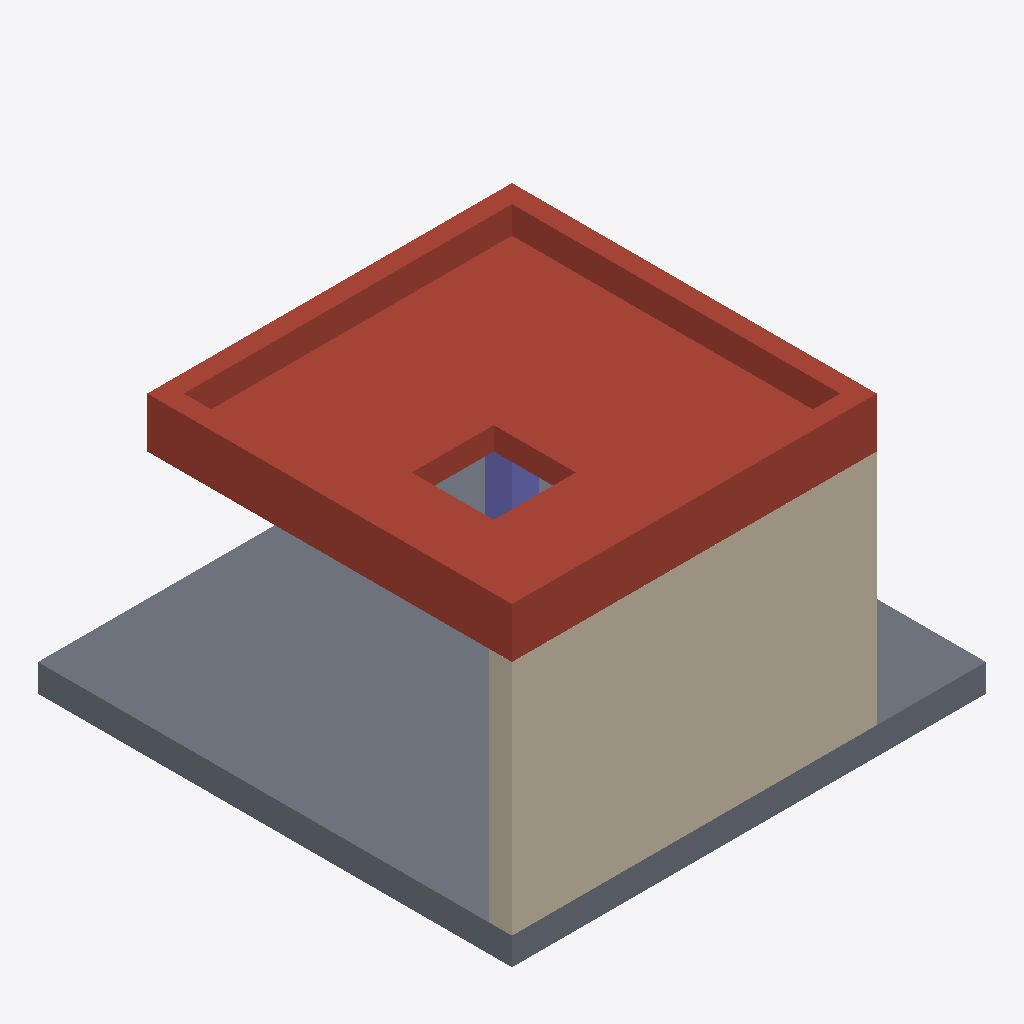
Isometric view of an IFC building model (IFC-SPF (STEP), schema IFC4, length unit metre), seen from the south-west, elements coloured by IFC class: 1 roof (red-brown), 1 slab (grey), 1 wall (beige), 1 column (violet).
Extent 5.2 m × 5.2 m × 3.5 m (x, y, z). Storeys (1): EG at 0.00 m. Elements (4): 2 IfcSlab, 1 IfcColumn, 1 IfcWall.

HEADER;
FILE_DESCRIPTION(('ViewDefinition[DesignTransferView]'),'2;1');
FILE_NAME('/dev/null','2026-10-19T13:15:02+02:00',(''),(''),'IfcOpenShell 0.8.5','IfcOpenShell 0.8.5','Nobody');
FILE_SCHEMA(('IFC4'));
ENDSEC;
DATA;
#6=IFCPROJECT('1s84PUdVf5PQrrGehoWcLh',#5,'structural-slab-roof-01',$,$,$,$,(#15),#10);
#18=IFCSITE('3lA9J7uWPB4gDL$7VPBnpx',#17,'Site',$,$,#29,$,$,$,$,$,$,$,$);
#20=IFCBUILDING('0qjSwDqdb7Gu5PlClOZNa_',#19,'Building',$,$,#34,$,$,$,$,$,$);
#36=IFCBUILDINGSTOREY('0f0VhqScf3Xh8J$hQVePl7',#35,'EG',$,$,#43,$,$,$,0.0);
#145=IFCSLAB('2EK55Axt54FQaVA1lO8KZL',#144,'FD-01',$,$,#150,#152,$,.ROOF.);
#58=IFCSLAB('1bVRdo7wDAKAVBj9AdCoPb',#57,'Bodenplatte',$,$,#65,#67,$,.BASESLAB.);
#82=IFCWALL('3QD4jXUBXFUAm$LDG2pAs_',#81,'W-01',$,$,#87,#89,$,.SOLIDWALL.);
#104=IFCCOLUMN('2xhv1dcsTFLOR2W0F5xpb5',#103,'S-01',$,$,#109,#111,$,.COLUMN.);
ENDSEC;
